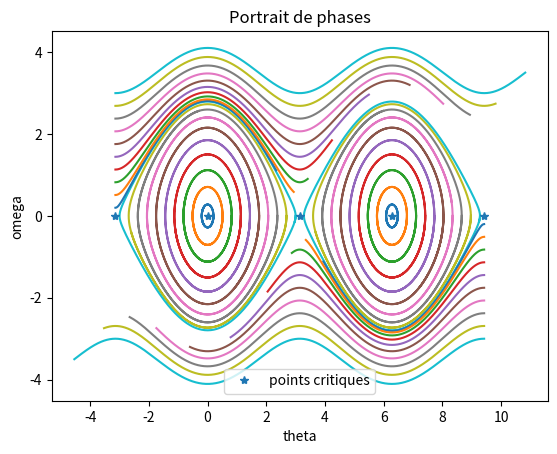
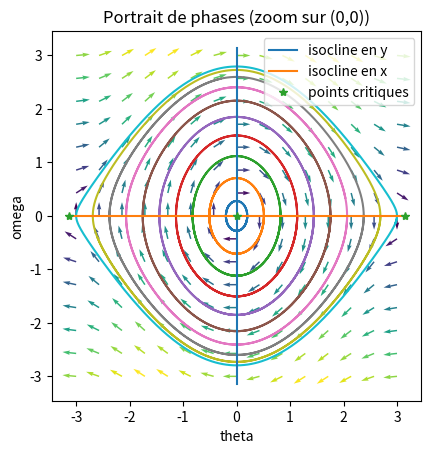

These charts were generated, in order, by the following Python code:
import numpy as np
import matplotlib.pyplot as plt
import scipy.integrate as integrate

#################  Exercice 2 : Portrait de phase et stabilite des points critiques
## peut etre que ce serait bien de remplacer cet exercice par quelque chose qui a deja ete fait en cours comme par exemple le portrait de phase du pendule (cf exo 4)
##
##### Parametres
g = 9.81
l = 5
T = 12
N = 1000

## fonction second membre
def f(X,t):
    return np.array([X[1], -g/l*np.sin(X[0])])


tps = np.linspace(0,T,N+1)



###### portrait de phase
plt.figure()
tps = np.linspace(0,T,N+1)
## premier noeud (0)
for k in np.linspace(0.2,3.,10):
    X0 = np.array([k,0])
    sol_ODE = integrate.odeint(f,X0,tps)
    theta_ode , omega_ode = sol_ODE[:,0] , sol_ODE[:,1]
    plt.plot(theta_ode,omega_ode)
## deuxieme noeud (2pi)
for k in np.linspace(0.2,3.,10):
    X0 = np.array([2*np.pi+k,0])
    sol_ODE = integrate.odeint(f,X0,tps)
    theta_ode , omega_ode = sol_ODE[:,0] , sol_ODE[:,1]
    plt.plot(theta_ode,omega_ode)
## niveaux superieurs d'energie
## au-dessus
T = 4
tps = np.linspace(0,T,N+1)
for k in np.linspace(0.2,3.,10):
    X0 = np.array([-np.pi,k])
    sol_ODE = integrate.odeint(f,X0,tps)
    theta_ode , omega_ode = sol_ODE[:,0] , sol_ODE[:,1]
    plt.plot(theta_ode,omega_ode)
## au-dessous
for k in np.linspace(0.2,3.,10):
    X0 = np.array([3*np.pi,-k])
    sol_ODE = integrate.odeint(f,X0,tps)
    theta_ode , omega_ode = sol_ODE[:,0] , sol_ODE[:,1]
    plt.plot(theta_ode,omega_ode)
## points critiques
pt_critique_x = np.array([-np.pi, 0., np.pi, 2*np.pi, 3*np.pi])
pt_critique_y = np.array([0., 0., 0.,0., 0.])


plt.plot(pt_critique_x, pt_critique_y, marker = '*', label="points critiques",linestyle='None')
plt.xlabel("theta")
plt.ylabel("omega")
plt.title("Portrait de phases")
plt.legend()
plt.show()



#################### zoom sur (0,0)
T = 12
tps = np.linspace(0,T,N+1)
plt.figure()
## premier noeud (0)
for k in np.linspace(0.2,3.,10):
    X0 = np.array([k,0])
    sol_ODE = integrate.odeint(f,X0,tps)
    theta_ode , omega_ode = sol_ODE[:,0] , sol_ODE[:,1]
    plt.plot(theta_ode,omega_ode)
## champ de f
x=np.linspace(-3.,3.,15)
y=np.linspace(-3,3,15)
X1,Y1=np.meshgrid(x,y)
DX1,DY1=f([X1,Y1],0.0)
M=np.hypot(DX1,DY1)
M[M==0]=1.
DX1/= M
DY1/= M
plt.quiver(X1,Y1,DX1,DY1,M)
## isoclines
x0 = np.array([0,0])
y0 = np.array([-np.pi,np.pi])
plt.plot(x0,y0,label="isocline en y")
x0 = np.array([-np.pi,np.pi])
y0 = np.array([0,0])
plt.plot(x0,y0,label="isocline en x")

#points critiques
pt_critique_x = np.array([-np.pi, 0., np.pi])
pt_critique_y = np.array([0., 0., 0.])
plt.plot(pt_critique_x, pt_critique_y, marker = '*', label="points critiques",linestyle='None')

plt.xlabel("theta")
plt.ylabel("omega")
plt.title("Portrait de phases (zoom sur (0,0))")
plt.axis('scaled')
plt.legend()
plt.show()
